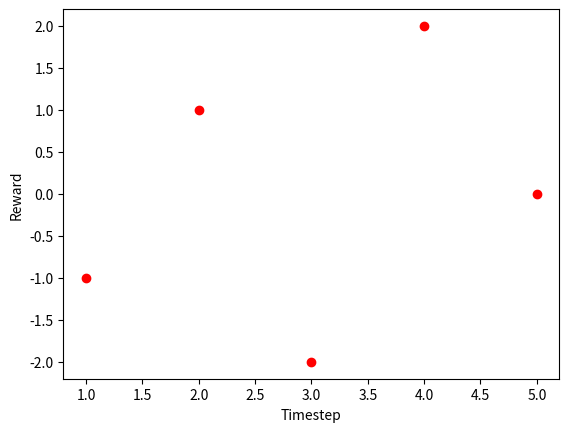

Recreate this plot in Python. (Note: this script raises an exception after producing the figure.)
import matplotlib.pyplot as plt

xs = [i for i in range(1,6)]
ys = [-1,1,-2,2,0]
fig, ax = plt.subplots()
ax.scatter(xs, ys, c='r')
ax.set_xlabel("Timestep")
ax.set_ylabel("Reward")
plt.savefig('2_2.jpg')

#2.5
from numpy import zeros, argmax, random, empty
from numpy.random import normal, randint, random as rand
steps, episodes, alpha, eps, n_levers = 10000, 2000, 0.1, 0.1, 10
Qs = [np.zeros(n_levers) for _ in range(episodes)]
ns = [np.zeros(n_levers) for _ in range(episodes)]
qs = [np.array([normal(randint(-2,3),1) for _ in range(n_levers)]) for _ in range(episodes)]
avgrwd = [zeros(steps, dtype=float) for _ in range(episodes)]
bstrwd = [zeros(steps, dtype=float) for _ in range(episodes)]
peropt = [zeros(steps, dtype=float) for _ in range(episodes)]

for e in range(episodes):
    for i in range(steps):
        act = argmax(Qs[e]) if eps < rand() else randint(n_levers)
        ns[e][act] += 1
        Qs[e][act] += (qs[e][act] - Qs[e][act]) / ns[e][act]
        avgrwd[e][i] = (avgrwd[e][i-1] * i + qs[e][act]) / (i+1)
    #    print(f"act={act}, Qs[act]={Qs[act]:+.5f}, argmax(Qs)={argmax(Qs)}\
    #, argmax(qs)={argmax(qs)}, max(qs)={max(qs):+.5f}, avgrwd[i]={avgrwd[i]:+.5f}, best action chosen: {act == argmax(qs)}")
        bstrwd[e][i] = max(qs[e])
        peropt[e][i] = (peropt[e][i-1] * i + (act == argmax(qs[e]))) / (i+1)
        for j in range(len(qs[e])): qs[e][j] += normal(0, 0.01)
rewards, best_rewards, percent = np.mean(avgrwd, axis=0), np.mean(bstrwd, axis=0), np.mean(peropt, axis=0)

import matplotlib.pyplot as plt
fig, (ax1, ax2) = plt.subplots(nrows=2)
fig.set_dpi(120)
ax1.plot(range(steps), rewards, c='r', label='Average Reward')
ax1.axhline(best_rewards.mean(), c='b', label='Mean Best Reward')
ax1.legend()
ax2.plot(range(steps), percent, c='r', label='% optimal action')
ax2.legend()
plt.show()

#2.5
import numpy as np
from numpy import zeros, argmax, random, empty, linspace
from numpy.random import normal, randint, random as rand
steps, episodes, alpha, n_levers = 20000, 2000, 0.1, 10
epsilon = linspace(0,0.5,10)
Qs = np.array([np.zeros(n_levers) for _ in range(episodes)])
ns = np.array([np.zeros(n_levers) for _ in range(episodes)])
qs = np.array([[normal(randint(-2,3),1) for _ in range(n_levers)] for _ in range(episodes)])
avgrwd = np.array([zeros(steps, dtype=float) for _ in range(episodes)])
rewards = np.empty(len(epsilon))
bstrwd = np.array([zeros(steps, dtype=float) for _ in range(episodes)])
best_rewards = np.empty(len(epsilon))

for ieps, eps in enumerate(epsilon):
    for e in range(episodes):
        for i in range(steps):
            act = argmax(Qs[e]) if eps < rand() else randint(n_levers)
            ns[e][act] += 1
            Qs[e][act] += (qs[e][act] - Qs[e][act]) / ns[e][act]
            avgrwd[e][i] = (avgrwd[e][i-1] * i + qs[e][act]) / (i+1)
        #    print(f"act={act}, Qs[act]={Qs[act]:+.5f}, argmax(Qs)={argmax(Qs)}\
        #, argmax(qs)={argmax(qs)}, max(qs)={max(qs):+.5f}, avgrwd[i]={avgrwd[i]:+.5f}, best action chosen: {act == argmax(qs)}")
            bstrwd[e][i] = max(qs[e])
            for j in range(len(qs[e])): qs[e][j] += normal(0, 0.01)
    ns.fill(0); Qs.fill(0); 
    rewards[ieps] = np.mean(avgrwd[:,int(steps/2):], axis=(0,1))
    best_rewards[ieps] = np.mean(bstrwd[:,int(steps/2):], axis=(0,1))

import matplotlib.pyplot as plt
fig, ax = plt.subplots()
ax.plot(epsilon, rewards, c='r', label='Average Reward')
ax.legend()
ax.set_xlabel("eps")
ax.set_ylabel("Reward")
plt.savefig("2_11.jpg")
plt.show()